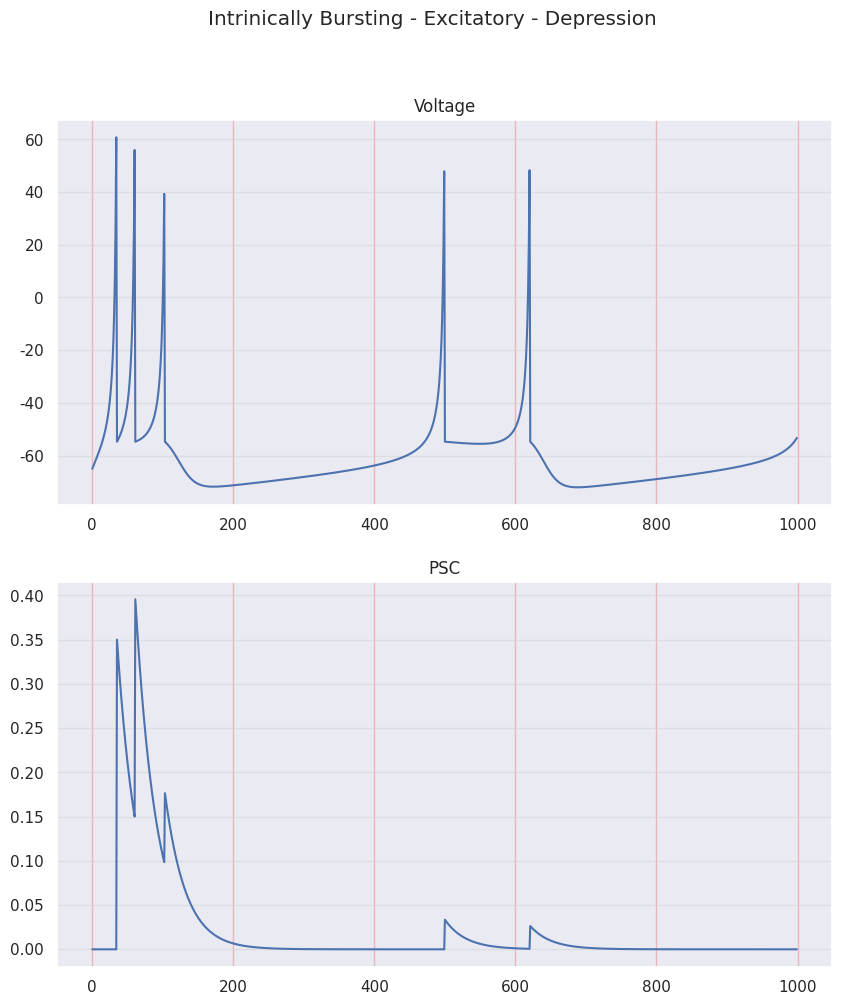
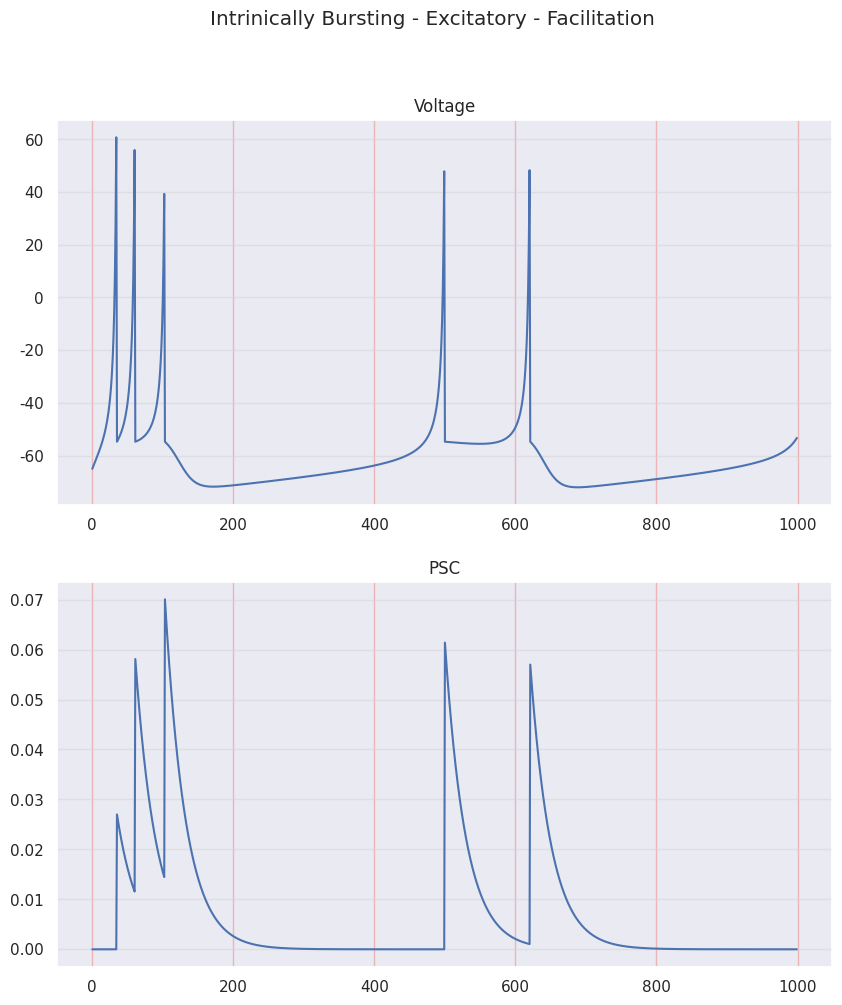
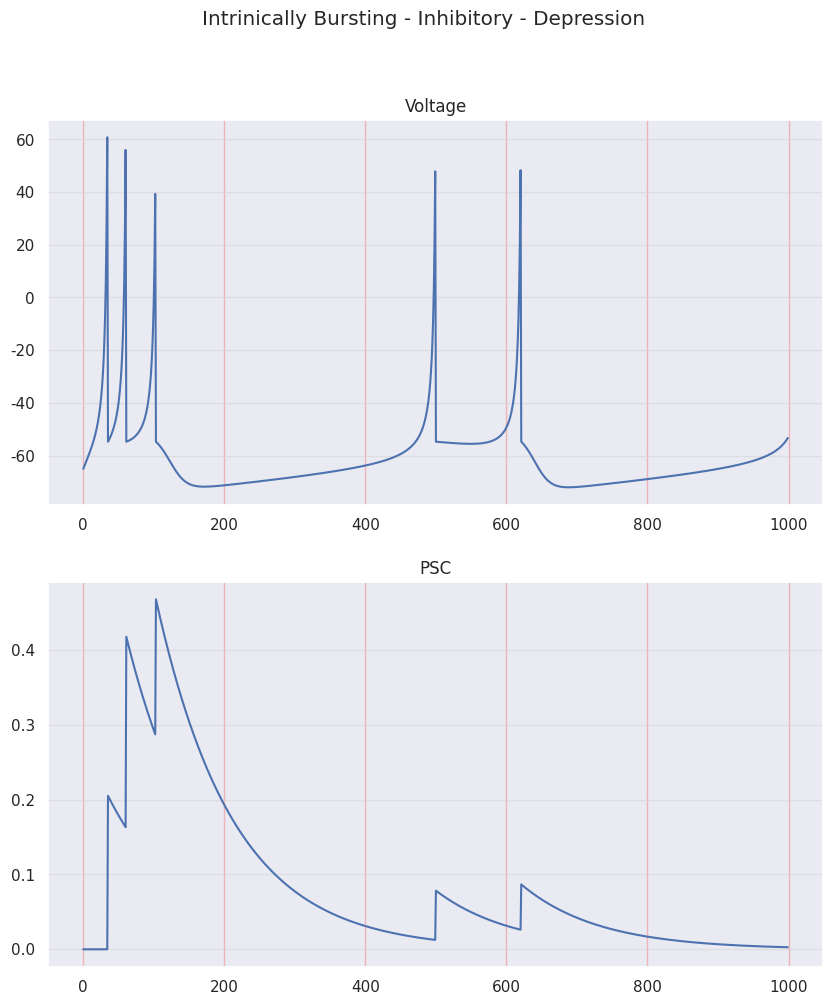
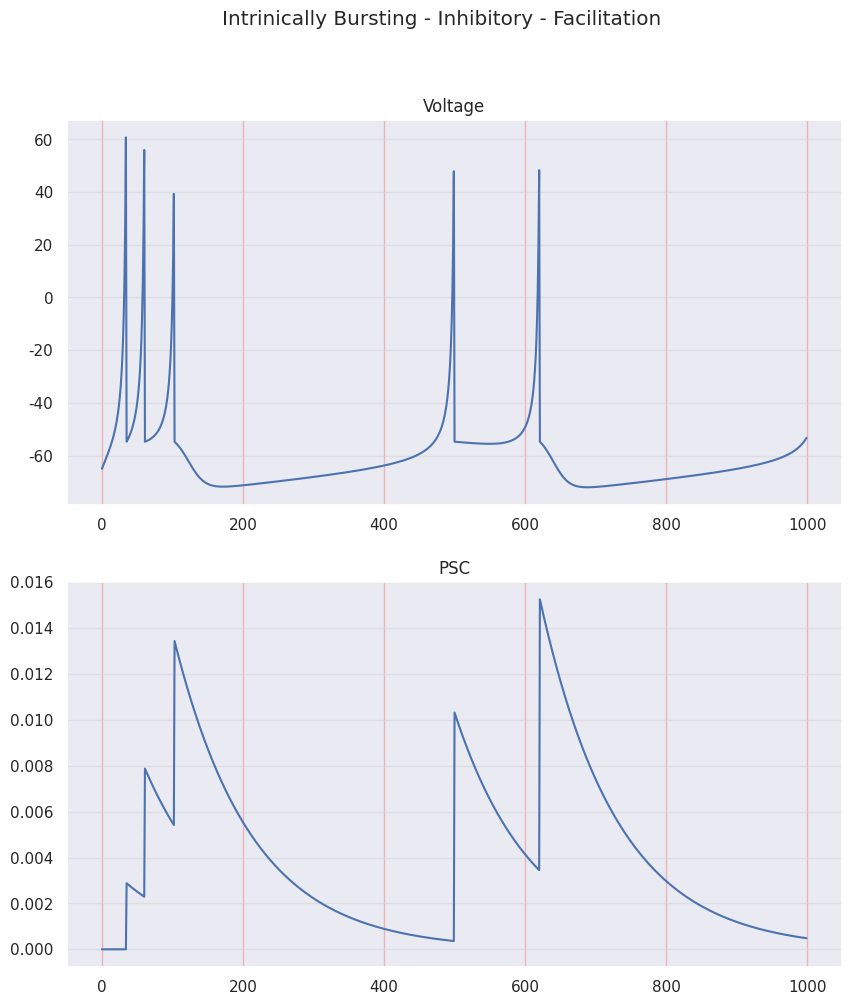

These figures' Python source, in order:
"""
TM SYNAPSE MODEL - Intrinically Bursting NEURON - EXCITATORY

STF - Short Term Facilitation
STD - Short Term Depression

R - Recovered state - synaptic efficacy
u - Utilization state - synaptic efficacy

[redacted]
"""
import matplotlib.pyplot as plt
import numpy as np
from random import seed, random
import seaborn as sns
sns.set()

seed(1)
random_factor = random()

# =============================================================================
# PARAMETERS
# =============================================================================

ms = 100           # 1 second in miliseconds
dt = 0.1           # time step = 1ms
sim_time = 100
sim_steps = int(sim_time/dt)    # 1 second in miliseconds
time = np.arange(1, sim_steps)

# Izhikevich neuron model
vp = 30     # voltage peak
vr = -65    # voltage threshold
ib_params = {'a': 0.02, 'b': 0.2, 'c': -55, 'd': 4}  # IB 

a_ib = ib_params['a']
b_ib = ib_params['b']
c_ib = ib_params['c'] + 15*random_factor**2
d_ib = ib_params['d'] - 6*random_factor**2

I = 10

# Tsodkys and Markram synapse model
t_s_E = 3         # decay time constante of I (PSC current)
t_s_I = 11        # decay time constante of I (PSC current)

# Should sum to 100% (70% + 30%)
## Depression synapses parameters for excitatory synapses
t_f_E_D = 17
t_d_E_D = 671
U_E_D = 0.5
A_E_D = 0.7

## Facilitation synapses parameters for excitatory synapses
t_f_E_F = 670
t_d_E_F = 138
U_E_F = 0.09
A_E_F = 0.3

# Should sum to 100% (82% + 18%)
## Depression synapses parameters for inhibitory synapses
t_f_I_D = 21
t_d_I_D = 706
U_I_D = 0.25
A_I_D = 0.82

## Facilitation synapses parameters for inhibitory synapses
t_f_I_F = 376
t_d_I_F = 45
U_I_F = 0.016
A_I_F = 0.18

# =============================================================================
# VARIABLES
# =============================================================================
R_E_D = np.zeros((1, sim_steps)) # R for Excitatory Depression
u_E_D = np.zeros((1, sim_steps)) # u for Excitatory Depression
I_E_D = np.zeros((1, sim_steps)) # I for Excitatory Depression
R_E_D[0][0] = 1

R_E_F = np.zeros((1, sim_steps)) # R for Excitatory Facilitation
u_E_F = np.zeros((1, sim_steps)) # u for Excitatory Facilitation
I_E_F = np.zeros((1, sim_steps)) # I for Excitatory Facilitation
R_E_F[0][0] = 1

R_I_D = np.zeros((1, sim_steps)) # R for Inhibitory Depression
u_I_D = np.zeros((1, sim_steps)) # u for Inhibitory Depression
I_I_D = np.zeros((1, sim_steps)) # I for Inhibitory Depression
R_I_D[0][0] = 1

R_I_F = np.zeros((1, sim_steps)) # R for Inhibitory Facilitation
u_I_F = np.zeros((1, sim_steps)) # u for Inhibitory Facilitation
I_I_F = np.zeros((1, sim_steps)) # I for Inhibitory Facilitation
R_I_F[0][0] = 1

n = 1  # number of FS neurons

v = np.zeros((n, sim_steps)); v[0][0] = vr
u = np.zeros((n, sim_steps)); u[0][0] = vr*ib_params['b']

PSC_E_D = np.zeros((n, sim_steps))
PSC_E_F = np.zeros((n, sim_steps))
PSC_I_D = np.zeros((n, sim_steps))
PSC_I_F = np.zeros((n, sim_steps))

# =============================================================================
# EQUATIONS IN FORM OF FUNCTIONS
# =============================================================================

def print_signal(signal, title):
    plt.figure(1)
    plt.suptitle(title)
    plt.plot(signal, 'b')
    plt.grid(True)
    plt.show()

def print_comparison(voltage, PSC, title):
    fig, (ax1, ax2) = plt.subplots(2, figsize=(10, 11))
    fig.suptitle(title)
    ax1.set_title('Voltage')
    ax1.yaxis.grid(True, linestyle='-', which='major', color='lightgrey',
                   alpha=0.5)
    ax1.xaxis.grid(True, linestyle='-', which='major', color='lightcoral',
                   alpha=0.5)
    ax2.set_title('PSC')
    ax2.yaxis.grid(True, linestyle='-', which='major', color='lightgrey',
                   alpha=0.5)
    ax2.xaxis.grid(True, linestyle='-', which='major', color='lightcoral',
                   alpha=0.5)

    ax1.plot(voltage)
    ax2.plot(PSC)
    
def izhikevich_dvdt(v, u, I_dc):
    return 0.04*v**2 + 5*v + 140 - u + I_dc

def izhikevich_dudt(v, u, a, b):
    return a*(b*v - u)

def synapse_utilization(u, tau_f, U, AP, dt):
    return -(dt/tau_f)*u + U*(1 - u)*AP

def synapse_recovery(R, tau_d, u_next, AP, dt):
    return (dt/tau_d)*(1 - R) - u_next*R*AP

def synapse_current(I, tau_s, A, R, u_next, AP, dt):
    return -(dt/tau_s)*I + A*R*u_next*AP

# =============================================================================
# MAIN - STD
# =============================================================================
for t in time:
    # RS NEURON - Excitatory
    AP_aux = 0
    for i in range(n):
        v_aux = 1*v[i][t - 1]
        u_aux = 1*u[i][t - 1]
        # Synapse var - Excitatory - Depression
        syn_u_aux_E_D = 1*u_E_D[i][t - 1]
        syn_R_aux_E_D = 1*R_E_D[i][t - 1]
        syn_I_aux_E_D = 1*I_E_D[i][t - 1]
        # Synapse var - Excitatory - Facilitation
        syn_u_aux_E_F = 1*u_E_F[i][t - 1]
        syn_R_aux_E_F = 1*R_E_F[i][t - 1]
        syn_I_aux_E_F = 1*I_E_F[i][t - 1]
        # Synapse var - Inhibitory - Depression
        syn_u_aux_I_D = 1*u_I_D[i][t - 1]
        syn_R_aux_I_D = 1*R_I_D[i][t - 1]
        syn_I_aux_I_D = 1*I_I_D[i][t - 1]
        # Synapse var - Inhibitory - Faciliation
        syn_u_aux_I_F = 1*u_I_F[i][t - 1]
        syn_R_aux_I_F = 1*R_I_F[i][t - 1]
        syn_I_aux_I_F = 1*I_I_F[i][t - 1]        
                
        # Neuron - FS - Excitatory
        if (v_aux >= vp):
            AP_aux = 1
            v_aux = v[i][t]
            v[i][t] = c_ib
            u[i][t] = u_aux + d_ib
        else:
            AP_aux = 0
            dv = izhikevich_dvdt(v = v_aux, u = u_aux, I_dc = I)
            du = izhikevich_dudt(v = v_aux, u = u_aux, a = a_ib, b = b_ib)
        
            v[i][t] = v_aux + dt*dv
            u[i][t] = u_aux + dt*du
            
        # Synapse - Excitatory - Depression
        syn_du_E_D = synapse_utilization(u = syn_u_aux_E_D, 
                                         tau_f = t_f_E_D, 
                                         U = U_E_D, 
                                         AP = AP_aux, 
                                         dt = dt)
        u_E_D[i][t] = syn_u_aux_E_D + syn_du_E_D
        
        syn_dR_E_D = synapse_recovery(R = syn_R_aux_E_D, 
                                  tau_d = t_d_E_D, 
                                  u_next = u_E_D[i][t], 
                                  AP = AP_aux, 
                                  dt = dt)
        R_E_D[i][t] = syn_R_aux_E_D + syn_dR_E_D
        
        syn_dI_E_D = synapse_current(I = syn_I_aux_E_D, 
                                 tau_s = t_s_E, 
                                 A = A_E_D, 
                                 R = syn_R_aux_E_D, 
                                 u_next = u_E_D[i][t], 
                                 AP = AP_aux, 
                                 dt = dt)
        I_E_D[i][t] = syn_I_aux_E_D + syn_dI_E_D
        PSC_E_D[i][t] = I_E_D[i][t]
        
        # Synapse - Excitatory - Facilitation
        syn_du_E_F = synapse_utilization(u = syn_u_aux_E_F, 
                                          tau_f = t_f_E_F, 
                                          U = U_E_F, 
                                          AP = AP_aux, 
                                          dt = dt)
        u_E_F[i][t] = syn_u_aux_E_F + syn_du_E_F
        
        syn_dR_E_F = synapse_recovery(R = syn_R_aux_E_F, 
                                      tau_d = t_d_E_F, 
                                      u_next = u_E_F[i][t], 
                                      AP = AP_aux, 
                                      dt = dt)
        R_E_F[i][t] = syn_R_aux_E_F + syn_dR_E_F
        
        syn_dI_E_F = synapse_current(I = syn_I_aux_E_F, 
                                      tau_s = t_s_E, 
                                      A = A_E_F, 
                                      R = syn_R_aux_E_F, 
                                      u_next = u_E_F[i][t], 
                                      AP = AP_aux, 
                                      dt = dt)
        I_E_F[i][t] = syn_I_aux_E_F + syn_dI_E_F
        PSC_E_F[i][t] = I_E_F[i][t]
        
        # Synapse - Inhibitory - Depression
        syn_du_I_D = synapse_utilization(u = syn_u_aux_I_D, 
                                          tau_f = t_f_I_D, 
                                          U = U_I_D, 
                                          AP=AP_aux, 
                                          dt = dt)
        u_I_D[i][t] = syn_u_aux_I_D + syn_du_I_D
        
        syn_dR_I_D = synapse_recovery(R = syn_R_aux_I_D, 
                                  tau_d = t_d_I_D, 
                                  u_next = u_I_D[i][t], 
                                  AP = AP_aux, 
                                  dt = dt)
        R_I_D[i][t] = syn_R_aux_I_D + syn_dR_I_D
        
        syn_dI_I_D = synapse_current(I = syn_I_aux_I_D, 
                                  tau_s = t_s_I, 
                                  A = A_I_D, 
                                  R = syn_R_aux_I_D, 
                                  u_next = u_I_D[i][t], 
                                  AP = AP_aux, 
                                  dt = dt)
        I_I_D[i][t] = syn_I_aux_I_D + syn_dI_I_D
        PSC_I_D[i][t] = I_I_D[i][t]
        
        # Synapse - Inhibitory - Facilitation
        syn_du_I_F = synapse_utilization(u = syn_u_aux_I_F, 
                                          tau_f = t_f_I_F, 
                                          U = U_I_F, 
                                          AP=AP_aux, 
                                          dt = dt)
        u_I_F[i][t] = syn_u_aux_I_F + syn_du_I_F
        
        syn_dR_I_F = synapse_recovery(R = syn_R_aux_I_F, 
                                      tau_d = t_d_I_F, 
                                      u_next = u_I_F[i][t], 
                                      AP = AP_aux, 
                                      dt = dt)
        R_I_F[i][t] = syn_R_aux_I_F + syn_dR_I_F
        
        syn_dI_I_F = synapse_current(I = syn_I_aux_I_F, 
                                      tau_s = t_s_I, 
                                      A = A_I_F, 
                                      R = syn_R_aux_I_F, 
                                      u_next = u_I_F[i][t], 
                                      AP = AP_aux, 
                                      dt = dt)
        I_I_F[i][t] = syn_I_aux_I_F + syn_dI_I_F
        PSC_I_F[i][t] = I_I_F[i][t]


print_comparison(voltage = v[0], PSC = PSC_E_D[0], title = 'Intrinically Bursting - Excitatory - Depression')
print_comparison(voltage = v[0], PSC = PSC_E_F[0], title = 'Intrinically Bursting - Excitatory - Facilitation')
print_comparison(voltage = v[0], PSC = PSC_I_D[0], title = 'Intrinically Bursting - Inhibitory - Depression')
print_comparison(voltage = v[0], PSC = PSC_I_F[0], title = 'Intrinically Bursting - Inhibitory - Facilitation')
